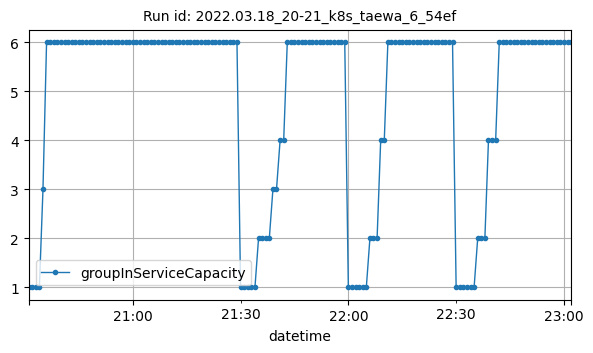

Data behind this chart, as committed beside it:
datetime, groupInServiceCapacity
2022-03-18T20:31:00Z, 1
2022-03-18T20:32:00Z, 1
2022-03-18T20:33:00Z, 1
2022-03-18T20:34:00Z, 1
2022-03-18T20:35:00Z, 3
2022-03-18T20:36:00Z, 6
2022-03-18T20:37:00Z, 6
2022-03-18T20:38:00Z, 6
2022-03-18T20:39:00Z, 6
2022-03-18T20:40:00Z, 6
2022-03-18T20:41:00Z, 6
2022-03-18T20:42:00Z, 6
2022-03-18T20:43:00Z, 6
2022-03-18T20:44:00Z, 6
2022-03-18T20:45:00Z, 6
2022-03-18T20:46:00Z, 6
2022-03-18T20:47:00Z, 6
2022-03-18T20:48:00Z, 6
2022-03-18T20:49:00Z, 6
2022-03-18T20:50:00Z, 6
2022-03-18T20:51:00Z, 6
2022-03-18T20:52:00Z, 6
2022-03-18T20:53:00Z, 6
2022-03-18T20:54:00Z, 6
2022-03-18T20:55:00Z, 6
2022-03-18T20:56:00Z, 6
2022-03-18T20:57:00Z, 6
2022-03-18T20:58:00Z, 6
2022-03-18T20:59:00Z, 6
2022-03-18T21:00:00Z, 6
2022-03-18T21:01:00Z, 6
2022-03-18T21:02:00Z, 6
2022-03-18T21:03:00Z, 6
2022-03-18T21:04:00Z, 6
2022-03-18T21:05:00Z, 6
2022-03-18T21:06:00Z, 6
2022-03-18T21:07:00Z, 6
2022-03-18T21:08:00Z, 6
2022-03-18T21:09:00Z, 6
2022-03-18T21:10:00Z, 6
2022-03-18T21:11:00Z, 6
2022-03-18T21:12:00Z, 6
2022-03-18T21:13:00Z, 6
2022-03-18T21:14:00Z, 6
2022-03-18T21:15:00Z, 6
2022-03-18T21:16:00Z, 6
2022-03-18T21:17:00Z, 6
2022-03-18T21:18:00Z, 6
2022-03-18T21:19:00Z, 6
2022-03-18T21:20:00Z, 6
2022-03-18T21:21:00Z, 6
2022-03-18T21:22:00Z, 6
2022-03-18T21:23:00Z, 6
2022-03-18T21:24:00Z, 6
2022-03-18T21:25:00Z, 6
2022-03-18T21:26:00Z, 6
2022-03-18T21:27:00Z, 6
2022-03-18T21:28:00Z, 6
2022-03-18T21:29:00Z, 6
2022-03-18T21:30:00Z, 1
... 92 more rows
